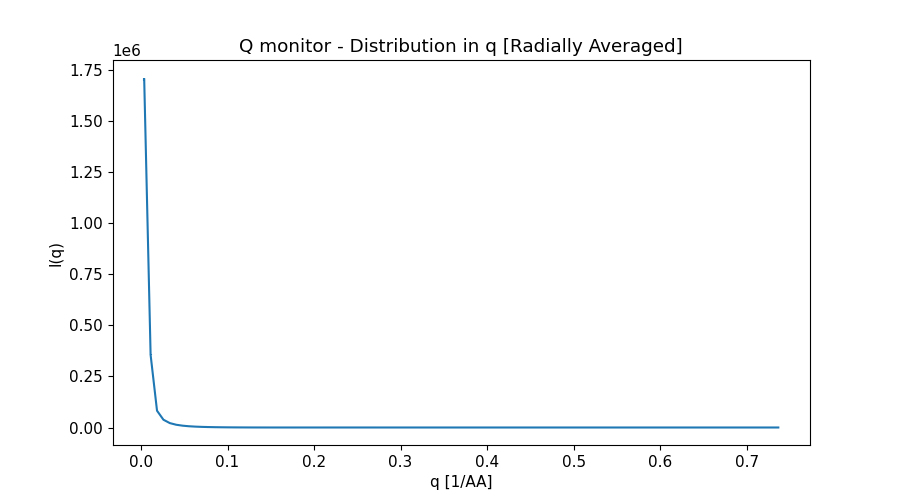

Values plotted in this chart, from the file beside it:
x_axis, Intensity, Error
3.701717599999999973e-03, 1.706028598999999929e+06, 9.185507098000000042e+03
1.110515280000000035e-02, 3.560010722999999998e+05, 1.959390300000000025e+03
1.850858799999999943e-02, 8.238191783999999461e+04, 1.902290456000000063e+02
2.591202319999999851e-02, 3.815472007000000303e+04, 6.615114121000000580e+01
3.331545839999999759e-02, 2.154511331000000064e+04, 3.181062410999999912e+01
4.071889358999999931e-02, 1.346834799999999996e+04, 1.768254591000000175e+01
4.812232879000000185e-02, 8.910738459000000148e+03, 1.066310962000000018e+01
5.552576398999999746e-02, 6.090799202000000150e+03, 6.767405634000000170e+00
6.292919918999999307e-02, 4.271438911000000189e+03, 4.451112758999999919e+00
7.033263438999999562e-02, 3.042481256999999914e+03, 3.000243406000000057e+00
7.773606958999999816e-02, 2.181662737000000106e+03, 2.048300343999999829e+00
8.513950479000000071e-02, 1.564800500000000056e+03, 1.405366839000000034e+00
9.254293999000000326e-02, 1.122782328999999891e+03, 9.683615420000000196e-01
9.994637519000000581e-02, 7.950232595999999603e+02, 6.608235841999999804e-01
1.073498103999999953e-01, 5.573617033000000447e+02, 4.474805760000000188e-01
1.147532455999999979e-01, 3.826564124999999876e+02, 2.973973006000000252e-01
1.221566808000000004e-01, 2.562162025000000085e+02, 1.934436790000000073e-01
1.295601160000000029e-01, 1.648870681999999874e+02, 1.215946576999999973e-01
1.369635512000000055e-01, 1.010457195999999982e+02, 7.322662873999999378e-02
1.443669864000000080e-01, 5.798913926000000174e+01, 4.163686493999999710e-02
1.517704216000000106e-01, 3.005234721000000064e+01, 2.173546008999999862e-02
1.591738568000000131e-01, 1.327908679999999997e+01, 1.000584675999999923e-02
1.665772919999999879e-01, 4.413546305999999753e+00, 3.777368981000000115e-03
1.739807271999999905e-01, 9.788805728999999678e-01, 1.044040878999999943e-03
1.813841623999999930e-01, 1.066237442999999896e+00, 9.115177079000000467e-04
1.887875975999999956e-01, 3.270503170000000015e+00, 2.222695903000000087e-03
1.961910327999999981e-01, 6.563688169999999822e+00, 3.999614817000000065e-03
2.035944680000000007e-01, 1.017933760000000021e+01, 5.891647366000000129e-03
2.109979032000000032e-01, 1.357374560000000052e+01, 7.607218195999999877e-03
2.184013384000000058e-01, 1.642932410999999959e+01, 8.991719389999999756e-03
2.258047736000000083e-01, 1.847747846000000038e+01, 9.921716237000000049e-03
2.332082088000000109e-01, 1.965489365999999904e+01, 1.037615876999999943e-02
2.406116440000000134e-01, 1.998229394000000170e+01, 1.039426289999999947e-02
2.480150791999999882e-01, 1.957121718999999871e+01, 1.003514204999999930e-02
2.554185144000000185e-01, 1.848446155999999974e+01, 9.360578281000000653e-03
2.628219495999999933e-01, 1.695464562000000086e+01, 8.477182143000000503e-03
2.702253848000000236e-01, 1.509379992000000037e+01, 7.454008411000000341e-03
2.776288199999999984e-01, 1.302169491999999984e+01, 6.354074416000000426e-03
2.850322551999999732e-01, 1.086300551999999975e+01, 5.243206680000000140e-03
2.924356904000000035e-01, 8.756018010000000018e+00, 4.178496797999999707e-03
2.998391255999999783e-01, 6.746557783000000086e+00, 3.192017938999999836e-03
3.072425608000000086e-01, 4.950548594999999885e+00, 2.326974509000000017e-03
3.146459959999999834e-01, 3.412700394999999887e+00, 1.599860485000000054e-03
3.220494312000000137e-01, 2.165183498999999845e+00, 1.020362405000000035e-03
3.294528663999999885e-01, 1.223492711000000011e+00, 5.885096409000000351e-04
3.368563016000000188e-01, 5.758796060999999966e-01, 2.928585292999999956e-04
3.442597367999999936e-01, 1.967874004000000066e-01, 1.163524810999999940e-04
3.516631720000000239e-01, 4.806515707999999693e-02, 3.441143578000000288e-05
3.590666071999999986e-01, 8.754459393999999839e-02, 5.310477364999999841e-05
3.664700423999999734e-01, 2.706667412000000050e-01, 1.322001576999999920e-04
3.738734776000000037e-01, 5.533032627999999731e-01, 2.459372444000000211e-04
3.812769127000000258e-01, 8.911361566000000067e-01, 3.792988344000000210e-04
3.886803479000000006e-01, 1.247170053000000056e+00, 5.177139904999999943e-04
3.960837830999999754e-01, 1.553023824999999913e+00, 6.432695009999999736e-04
4.034872183000000057e-01, 1.775057950999999967e+00, 7.450510704000000038e-04
4.108906534999999804e-01, 1.915255380999999923e+00, 8.167115455000000098e-04
4.182940887000000107e-01, 1.970040556999999914e+00, 8.551809671999999760e-04
4.256975238999999855e-01, 1.947820429000000075e+00, 8.615507564000000245e-04
4.331009591000000158e-01, 1.856297252999999925e+00, 8.370843553000000166e-04
4.405043942999999906e-01, 1.713334547000000097e+00, 7.876984770000000245e-04
... 40 more rows
